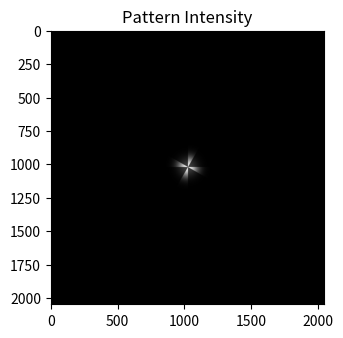

Reproduce this figure in Python. (Note: this script raises an exception after producing the figure.)
import numpy as np
import matplotlib.pyplot as plt


def generate_pattern(size, radius, back_hole_radius, width):
    """
    Generate a cross pattern with a circular hole in the center.
    """
    x = np.linspace(-size // 2, size // 2, size)
    y = np.linspace(-size // 2, size // 2, size)
    X, Y = np.meshgrid(x, y)
    R = np.sqrt(X**2 + Y**2)
    theta = np.arctan2(Y, X)
    theta[theta < 0] += np.pi*2

    # Create cross pattern
    cross = (theta % (np.pi/2) < width*np.pi*2).astype(float)

    cross += 1

    # Add circular hole in the center
    hole = np.clip((R/back_hole_radius)**2, 0, 1)

    hole = hole.astype(float)

    outline = R < radius

    mask = cross * hole * outline

    # return mask
    return mask

def add_vortex_phase_and_guassian(pattern, waist, charge):
    """
    Add vortex phase to the pattern.
    """
    size = pattern.shape[0]
    x = np.linspace(-size // 2, size // 2, size)
    y = np.linspace(-size // 2, size // 2, size)
    X, Y = np.meshgrid(x, y)

    # Calculate angle and add vortex phase
    R2 = X**2+Y**2
    theta = np.arctan2(Y, X)
    vortex_phase = np.exp(1j * charge * theta)
    gaussian_filter = np.exp(-R2/waist**2)
    additional_tern = 1
    return pattern * vortex_phase * gaussian_filter * additional_tern

def main():
    size = 2048  # Image size
    back_hole_radius = 0  # Radius of the circular hole
    radius = 200  # Radius of the cross pattern
    waist = 100
    width = 1/12  # Thickness of the cross lines
    vortex_charge = 2  # Charge of the vortex phase

    # Generate pattern
    pattern = generate_pattern(size, radius, back_hole_radius, width)

    # Add vortex phase and Gaussian Distribution
    pattern_with_phase = add_vortex_phase_and_guassian(pattern, waist, vortex_charge)

    # Compute Fourier transform
    ft_pattern = np.fft.fftshift(np.fft.fft2(pattern_with_phase))

    # Visualize
    plt.figure(figsize=(12, 6))

    # Original pattern
    plt.subplot(1, 3, 1)
    plt.title("Pattern Intensity")
    original_intensity = np.abs(pattern_with_phase)**2
    plt.imshow(original_intensity, cmap="gray")
    np.save('data/fourier_applet-original_intensity', original_intensity)
    plt.axis("off")

    # Pattern with phase
    plt.subplot(1, 3, 2)
    plt.title("Pattern with Vortex Phase")
    plt.imshow(np.angle(pattern_with_phase), cmap="hsv")
    plt.axis("off")

    # Fourier transform
    plt.subplot(1, 3, 3)
    plt.title("Fourier Transform")
    # plt.imshow(np.log(1 + np.abs(ft_pattern)), cmap="inferno")
    transformed_intensity = np.abs(ft_pattern)**2
    plt.imshow(transformed_intensity, cmap="magma")
    np.save('data/fourier_applet-farfield_intensity', transformed_intensity)
    # plt.imshow(np.abs(ft_pattern)**2, cmap="twilight")
    plt.axis("off")

    plt.tight_layout()
    plt.show()


if __name__ == "__main__":
    main()
